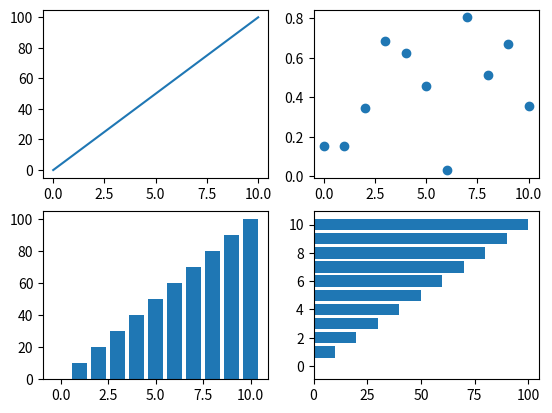

Write Python code to recreate this figure.
# Import convention
import matplotlib.pyplot as plt

# We will also need
import numpy as np



"""
------------------------
Basic Plotting Functions
------------------------
"""
y1 = np.arange(0,110,10)
y2 = np.random.random(11)
x = np.arange(11)

fig, ax = plt.subplots(2,2)
ax[0,0].plot(x,y1) 
ax[0,1].scatter(x,y2)
ax[1,0].bar(x,y1)
ax[1,1].barh(x,y1)
plt.show()